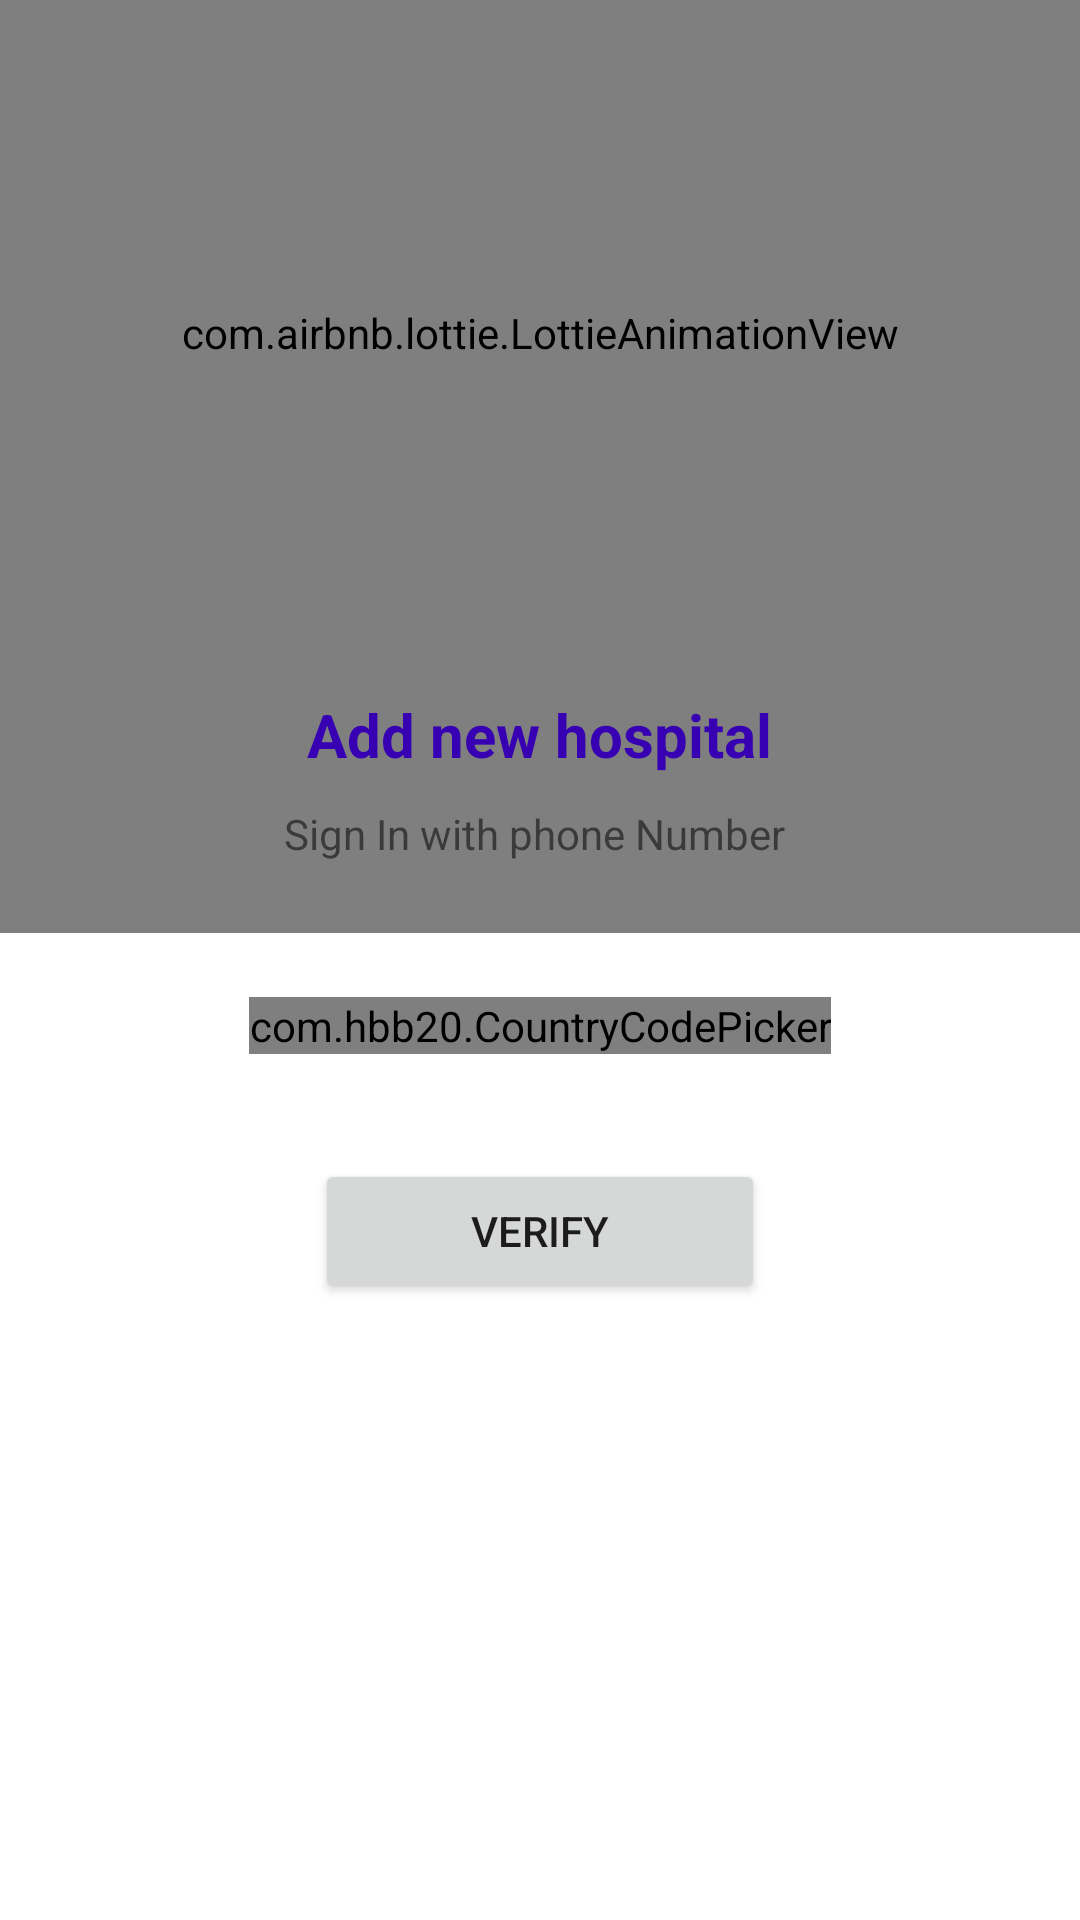

Android layout source for this screen:
<!-- AndroidManifest.xml: application theme Theme.HospoClear -->
<!-- res/layout/activity_login_doctor.xml -->
<?xml version="1.0" encoding="utf-8"?>
<androidx.constraintlayout.widget.ConstraintLayout xmlns:android="http://schemas.android.com/apk/res/android"
    xmlns:app="http://schemas.android.com/apk/res-auto"
    xmlns:tools="http://schemas.android.com/tools"
    android:layout_width="match_parent"
    android:layout_height="match_parent"
    tools:context=".ui.addNewHospital.login_doctor">
    <ScrollView
        android:layout_marginTop="-50dp"
        android:layout_width="match_parent"
        android:layout_height="match_parent">
        <LinearLayout
            android:layout_width="match_parent"
            android:layout_height="match_parent"
            android:orientation="vertical">

            <com.airbnb.lottie.LottieAnimationView
                android:layout_width="650dp"
                android:layout_gravity="center"
                android:layout_height="400dp"
                android:layout_marginTop="-40dp"
                app:lottie_rawRes="@raw/hospital"
                app:lottie_autoPlay="true"
                app:lottie_loop="false"/>

            <TextView
                android:layout_marginTop="-80dp"
                android:layout_width="wrap_content"
                android:layout_height="wrap_content"
                android:layout_gravity="center"
                android:text="Add new hospital"
                android:textColor="@color/purple_700"
                android:textStyle="bold"
                android:textSize="20dp"/>

            <TextView
                android:layout_width="wrap_content"
                android:layout_height="wrap_content"
                android:layout_gravity="center"
                android:text="Sign In with phone Number "
                android:layout_marginTop="10dp"/>


            <LinearLayout
                android:layout_marginTop="40dp"
                android:layout_width="match_parent"
                android:layout_height="wrap_content"
                android:background="@drawable/otp_background"
                android:layout_marginLeft="70dp"
                android:layout_marginRight="70dp"
                android:padding="5dp"
                android:gravity="center"
                >

                <com.hbb20.CountryCodePicker
                    android:layout_marginLeft="10dp"
                    android:layout_gravity="center"
                    android:id="@+id/ccp"
                    android:layout_width="wrap_content"
                    android:layout_height="wrap_content"
                    android:gravity="center"
                    app:ccp_showFlag="false"
                    app:ccpDialog_showPhoneCode="true"
                    app:ccpDialog_showTitle="false"
                    app:ccp_showArrow="false"
                    app:ccp_showNameCode="false" />



                <EditText
                    android:id="@+id/Phone_number"
                    android:focusable="true"
                    android:focusedByDefault="true"
                    android:layout_marginLeft="10dp"
                    android:inputType="phone"
                    android:maxLength="11"
                    android:layout_width="match_parent"
                    android:layout_height="match_parent"
                    android:background="@color/white"
                    android:hint="Mobile Number"
                    />


            </LinearLayout>



            <Button
                android:id="@+id/Continue"
                android:layout_width="150dp"
                android:layout_height="wrap_content"
                android:text="verify"
                android:layout_gravity="center"
                android:layout_marginTop="30dp"/>

        </LinearLayout>
    </ScrollView>
</androidx.constraintlayout.widget.ConstraintLayout>
<!-- resources referenced by this layout -->
<resources>
  <style name="Theme.HospoClear" parent="Theme.MaterialComponents.DayNight.DarkActionBar">
          
          <item name="colorPrimary">@color/purple_500</item>
          <item name="colorPrimaryVariant">@color/purple_700</item>
          <item name="colorOnPrimary">@color/white</item>
          
          <item name="colorSecondary">@color/teal_200</item>
          <item name="colorSecondaryVariant">@color/teal_700</item>
          <item name="colorOnSecondary">@color/black</item>
          
          <item name="android:statusBarColor" tools:targetApi="l">?attr/colorPrimaryVariant</item>
          
      </style>
  <!-- not gathered from this repository: default colours our renderer supplied (Android Studio template values) -->
  <color name="purple_500">#FF6200EE</color>
  <color name="purple_700">#FF3700B3</color>
  <color name="teal_200">#FF03DAC5</color>
  <color name="teal_700">#FF018786</color>
  <color name="black">#FF000000</color>
  <color name="white">#FFFFFFFF</color>
</resources>
